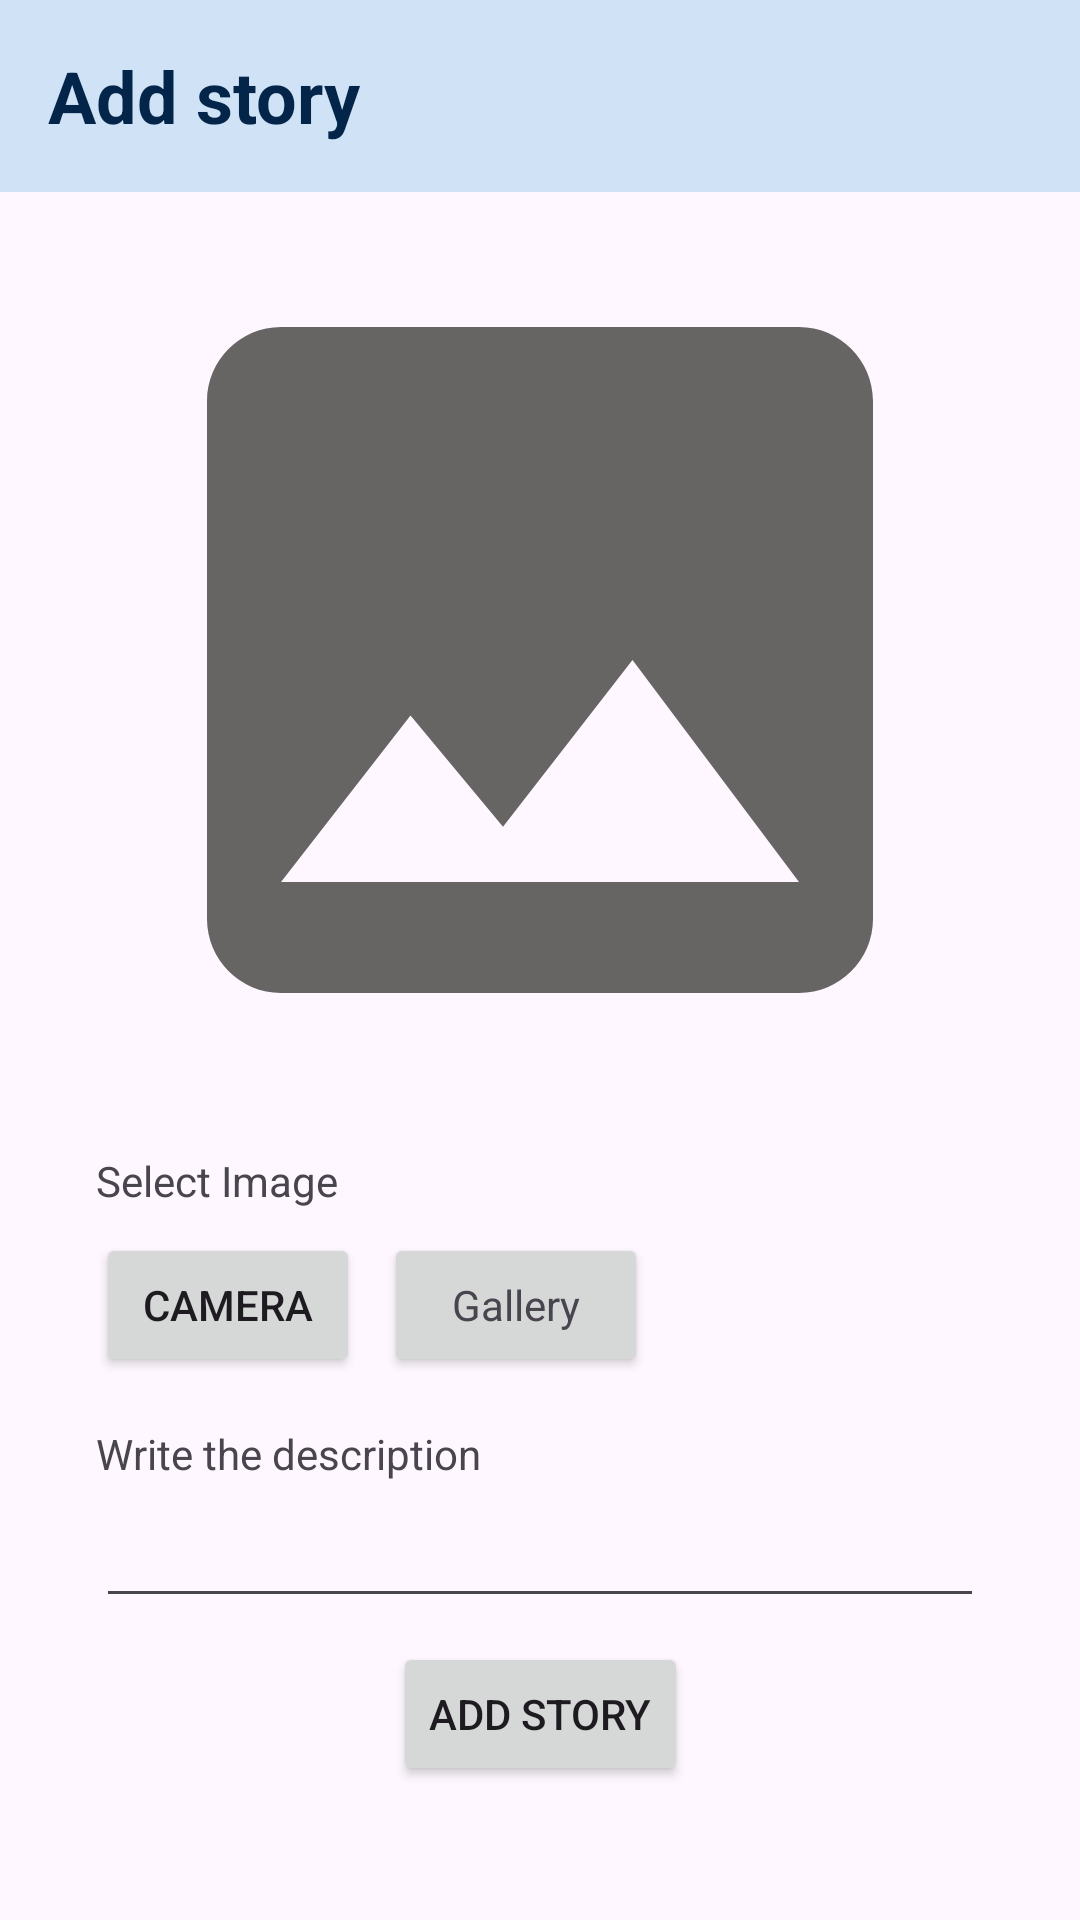

The Android layout XML behind this screen, and the referenced resources:
<!-- AndroidManifest.xml: application theme Theme.StoryApp -->
<!-- res/layout/activity_add_story.xml -->
<?xml version="1.0" encoding="utf-8"?>
<androidx.constraintlayout.widget.ConstraintLayout xmlns:android="http://schemas.android.com/apk/res/android"
    xmlns:app="http://schemas.android.com/apk/res-auto"
    xmlns:tools="http://schemas.android.com/tools"
    android:layout_width="match_parent"
    android:layout_height="match_parent"
    tools:context=".ui.AddStoryActivity">

    <androidx.appcompat.widget.Toolbar
        android:id="@+id/toolbar"
        android:layout_width="match_parent"
        android:layout_height="?attr/actionBarSize"
        android:background="@color/light_blue"
        android:elevation="4dp"
        app:layout_constraintEnd_toEndOf="parent"
        app:layout_constraintStart_toStartOf="parent"
        app:layout_constraintTop_toTopOf="parent">

        <TextView
            style="@style/Text.AppTitle"
            android:layout_width="wrap_content"
            android:layout_height="wrap_content"
            android:text="@string/add_story"
            android:textStyle="bold"
            android:textSize="24sp"/>
    </androidx.appcompat.widget.Toolbar>



    <androidx.core.widget.NestedScrollView
        android:layout_width="match_parent"
        android:layout_height="0dp"
        app:layout_constraintBottom_toBottomOf="parent"
        app:layout_constraintEnd_toEndOf="parent"
        app:layout_constraintStart_toStartOf="parent"
        app:layout_constraintTop_toBottomOf="@+id/toolbar">

        <androidx.constraintlayout.widget.ConstraintLayout
            android:layout_width="match_parent"
            android:layout_height="wrap_content"
            android:paddingBottom="32dp">

            <ImageView
                android:id="@+id/iv_Preview"
                android:layout_width="match_parent"
                android:layout_height="wrap_content"
                android:layout_marginHorizontal="32dp"
                android:layout_marginTop="8dp"
                android:adjustViewBounds="true"
                android:contentDescription="@string/example_story"
                android:scaleType="fitCenter"
                android:src="@drawable/ic_baseline_image_24"
                app:layout_constraintEnd_toEndOf="parent"
                app:layout_constraintStart_toStartOf="parent"
                app:layout_constraintTop_toTopOf="parent" />

            <TextView
                android:id="@+id/textView"
                android:layout_width="wrap_content"
                android:layout_height="wrap_content"
                android:layout_marginStart="32dp"
                android:layout_marginTop="16dp"
                android:text="@string/select_image"
                app:layout_constraintStart_toStartOf="parent"
                app:layout_constraintTop_toBottomOf="@+id/iv_Preview" />

            <Button
                android:id="@+id/btn_camera"
                android:layout_width="wrap_content"
                android:layout_height="wrap_content"
                android:layout_marginTop="8dp"
                android:text="@string/select_camera"
                app:cornerRadius="4dp"
                app:layout_constraintStart_toStartOf="@+id/textView"
                app:layout_constraintTop_toBottomOf="@+id/textView" />

            <Button
                android:id="@+id/btn_gallery"
                android:layout_width="wrap_content"
                android:layout_height="wrap_content"
                android:layout_marginStart="8dp"
                android:text="@string/select_galery"
                android:textAppearance="@style/TextAppearance.AppCompat.Small"
                app:cornerRadius="4dp"
                app:layout_constraintBottom_toBottomOf="@+id/btn_camera"
                app:layout_constraintStart_toEndOf="@+id/btn_camera"
                app:layout_constraintTop_toTopOf="@+id/btn_camera" />

            <TextView
                android:id="@+id/textView4"
                android:layout_width="wrap_content"
                android:layout_height="wrap_content"
                android:layout_marginTop="16dp"
                android:labelFor="@id/et_description"
                android:text="@string/tv_desc"
                app:layout_constraintStart_toStartOf="@+id/textView"
                app:layout_constraintTop_toBottomOf="@+id/btn_camera" />

            <EditText
                android:id="@+id/et_description"
                android:layout_width="match_parent"
                android:layout_height="wrap_content"
                android:layout_marginHorizontal="32dp"
                android:layout_marginTop="4dp"
                android:importantForAutofill="no"
                android:inputType="textMultiLine"
                app:layout_constraintEnd_toEndOf="parent"
                app:layout_constraintStart_toStartOf="@+id/textView4"
                app:layout_constraintTop_toBottomOf="@+id/textView4" />

            <Button
                android:id="@+id/btn_submit"
                android:layout_width="wrap_content"
                android:layout_height="wrap_content"
                android:text="@string/add_story"
                app:cornerRadius="4dp"
                android:layout_marginTop="8dp"
                app:layout_constraintEnd_toEndOf="parent"
                app:layout_constraintStart_toStartOf="parent"
                app:layout_constraintTop_toBottomOf="@+id/et_description" />

            <ProgressBar
                android:id="@+id/progress_bar"
                android:layout_width="wrap_content"
                android:layout_height="wrap_content"
                android:visibility="gone"
                app:layout_constraintBottom_toBottomOf="@+id/btn_submit"
                app:layout_constraintEnd_toEndOf="@+id/btn_submit"
                app:layout_constraintStart_toStartOf="@+id/btn_submit"
                app:layout_constraintTop_toTopOf="@+id/btn_submit" />

        </androidx.constraintlayout.widget.ConstraintLayout>

    </androidx.core.widget.NestedScrollView>

</androidx.constraintlayout.widget.ConstraintLayout>
<!-- resources referenced by this layout -->
<resources>
  <color name="light_blue">#D0E3F6</color>
  <!-- drawable ic_baseline_image_24 (drawable) -->
  <vector android:height="24dp" android:tint="#676464"
      android:viewportHeight="24" android:viewportWidth="24"
      android:width="24dp" xmlns:android="http://schemas.android.com/apk/res/android">
      <path android:fillColor="@android:color/white" android:pathData="M21,19V5c0,-1.1 -0.9,-2 -2,-2H5c-1.1,0 -2,0.9 -2,2v14c0,1.1 0.9,2 2,2h14c1.1,0 2,-0.9 2,-2zM8.5,13.5l2.5,3.01L14.5,12l4.5,6H5l3.5,-4.5z"/>
  </vector>
  <string name="add_story">Add story</string>
  <string name="example_story">Example Story</string>
  <string name="select_camera">Camera</string>
  <string name="select_galery">Gallery</string>
  <string name="select_image">Select Image</string>
  <string name="tv_desc">Write the description</string>
  <style name="Text.AppTitle">
          <item name="android:textColor">#04254A</item>
      </style>
  <style name="Theme.StoryApp" parent="Base.Theme.StoryApp" />
  <style name="Base.Theme.StoryApp" parent="Theme.Material3.DayNight.NoActionBar">
          
          
      </style>
</resources>
